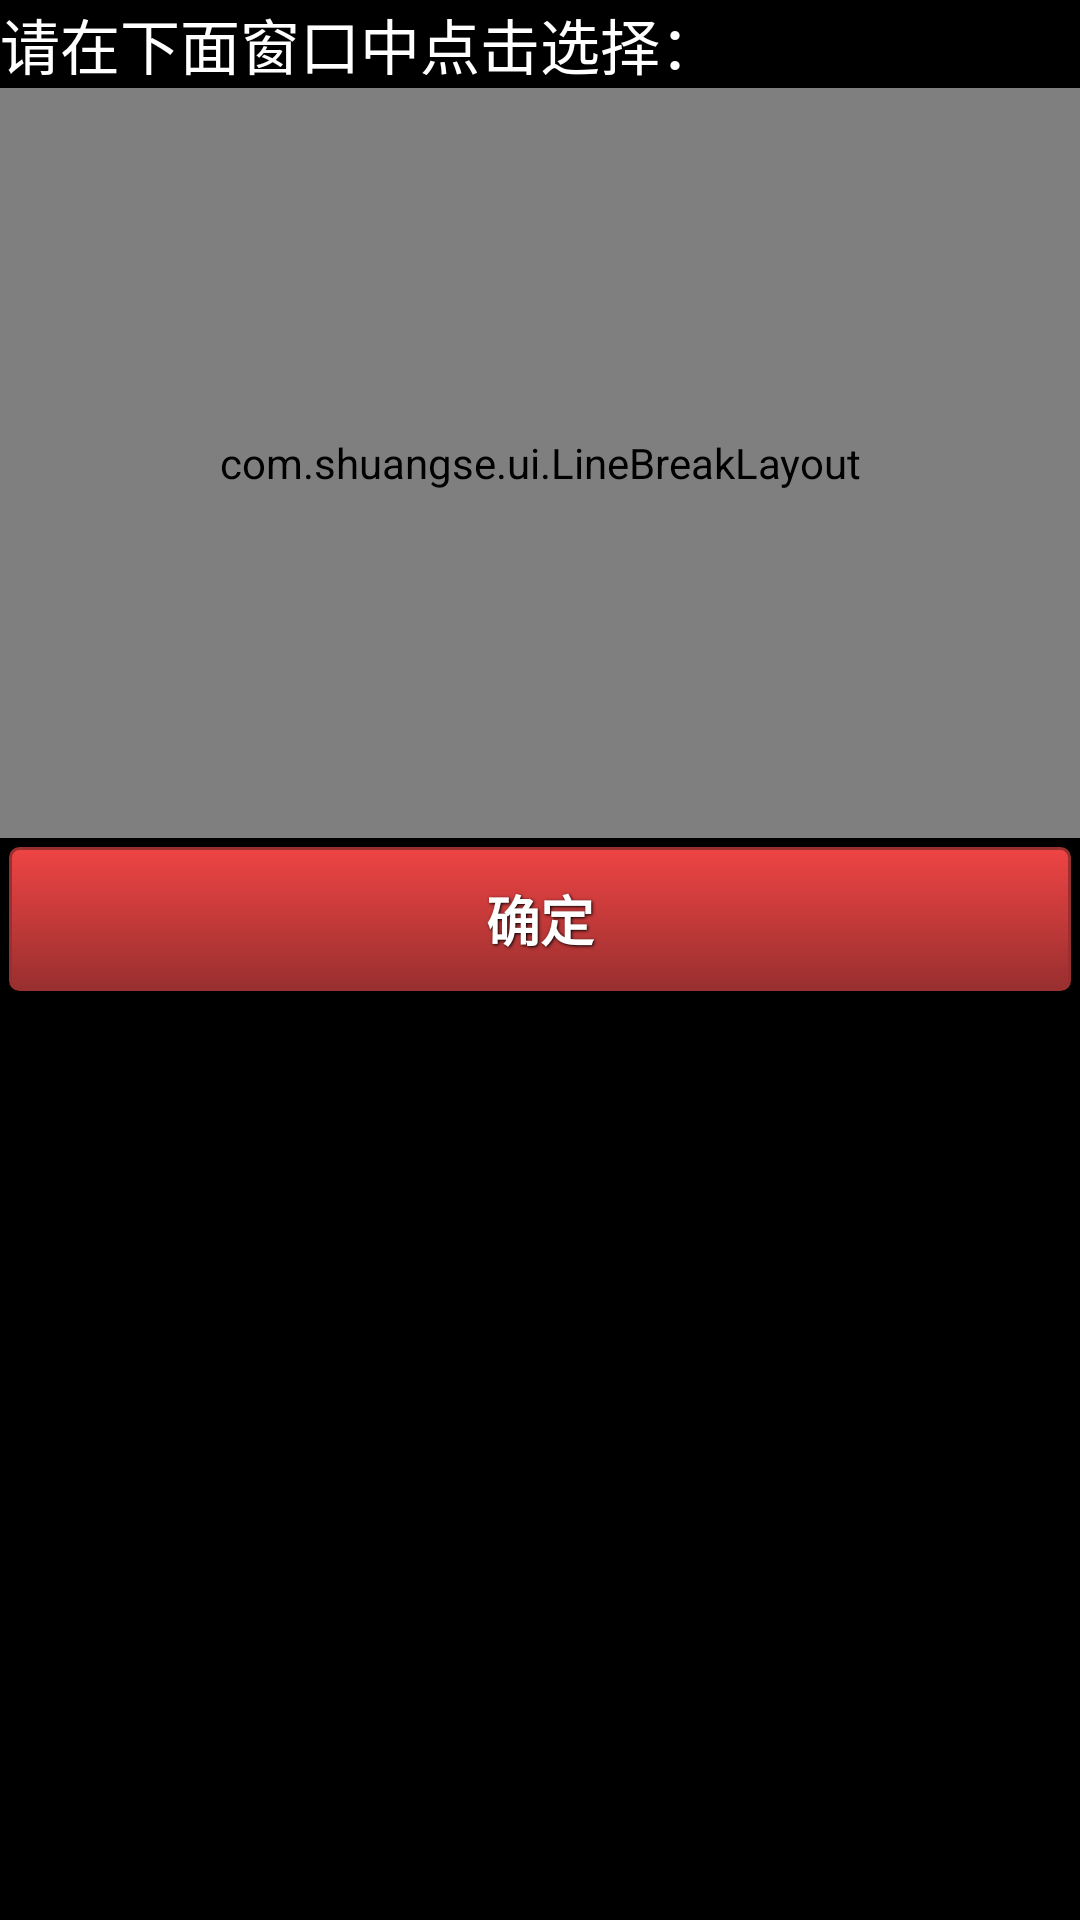

This screen was rendered from an Android layout file. Write that file and the resources it references.
<!-- AndroidManifest.xml: fallback theme Theme.MaterialComponents.DayNight.NoActionBar -->
<!-- res/layout/selectreddialog.xml -->
<?xml version="1.0" encoding="utf-8"?>
<RelativeLayout xmlns:android="http://schemas.android.com/apk/res/android"
    android:id="@+id/selredcontainer"
    android:layout_width="match_parent"
    android:layout_height="wrap_content"
    android:background="#000000"
    android:orientation="vertical" >

    <TextView
        android:id="@+id/selRedTitle"
        android:layout_width="match_parent"
        android:layout_height="wrap_content"
        android:layout_alignParentLeft="true"
        android:layout_alignParentTop="true"
        android:background="#000000"
        android:text="请在下面窗口中点击选择："
        android:textColor="#FFFFFF"
        android:textSize="20sp" />

    <com.shuangse.ui.LineBreakLayout
        android:id="@+id/blankrImgLine"
        android:layout_width="match_parent"
        android:layout_height="250dp"
        android:layout_below="@id/selRedTitle"
        android:background="#000000"
        android:orientation="horizontal"
        android:paddingTop="0dp" >

        <ImageButton
            android:id="@+id/blankrbtn1"
            android:layout_width="wrap_content"
            android:layout_height="wrap_content"
            android:background="#000000"
            android:padding="3dp"
            android:src="@drawable/blankr1" />

        <ImageButton
            android:id="@+id/blankrbtn2"
            android:layout_width="wrap_content"
            android:layout_height="wrap_content"
            android:background="#000000"
            android:padding="3dp"
            android:src="@drawable/blankr2" />

        <ImageButton
            android:id="@+id/blankrbtn3"
            android:layout_width="wrap_content"
            android:layout_height="wrap_content"
            android:background="#000000"
            android:padding="3dp"
            android:src="@drawable/blankr3" />

        <ImageButton
            android:id="@+id/blankrbtn4"
            android:layout_width="wrap_content"
            android:layout_height="wrap_content"
            android:background="#000000"
            android:padding="3dp"
            android:src="@drawable/blankr4" />

        <ImageButton
            android:id="@+id/blankrbtn5"
            android:layout_width="wrap_content"
            android:layout_height="wrap_content"
            android:background="#000000"
            android:padding="3dp"
            android:src="@drawable/blankr5" />

        <ImageButton
            android:id="@+id/blankrbtn6"
            android:layout_width="wrap_content"
            android:layout_height="wrap_content"
            android:background="#000000"
            android:padding="3dp"
            android:src="@drawable/blankr6" />

        <ImageButton
            android:id="@+id/blankrbtn7"
            android:layout_width="wrap_content"
            android:layout_height="wrap_content"
            android:background="#000000"
            android:padding="3dp"
            android:src="@drawable/blankr7" />

        <ImageButton
            android:id="@+id/blankrbtn8"
            android:layout_width="wrap_content"
            android:layout_height="wrap_content"
            android:background="#000000"
            android:padding="3dp"
            android:src="@drawable/blankr8" />

        <ImageButton
            android:id="@+id/blankrbtn9"
            android:layout_width="wrap_content"
            android:layout_height="wrap_content"
            android:background="#000000"
            android:padding="3dp"
            android:src="@drawable/blankr9" />

        <ImageButton
            android:id="@+id/blankrbtn10"
            android:layout_width="wrap_content"
            android:layout_height="wrap_content"
            android:background="#000000"
            android:padding="3dp"
            android:src="@drawable/blankr10" />

        <ImageButton
            android:id="@+id/blankrbtn11"
            android:layout_width="wrap_content"
            android:layout_height="wrap_content"
            android:background="#000000"
            android:padding="3dp"
            android:src="@drawable/blankr11" />

        <ImageButton
            android:id="@+id/blankrbtn12"
            android:layout_width="wrap_content"
            android:layout_height="wrap_content"
            android:background="#000000"
            android:padding="3dp"
            android:src="@drawable/blankr12" />

        <ImageButton
            android:id="@+id/blankrbtn13"
            android:layout_width="wrap_content"
            android:layout_height="wrap_content"
            android:background="#000000"
            android:padding="3dp"
            android:src="@drawable/blankr13" />

        <ImageButton
            android:id="@+id/blankrbtn14"
            android:layout_width="wrap_content"
            android:layout_height="wrap_content"
            android:background="#000000"
            android:padding="3dp"
            android:src="@drawable/blankr14" />

        <ImageButton
            android:id="@+id/blankrbtn15"
            android:layout_width="wrap_content"
            android:layout_height="wrap_content"
            android:background="#000000"
            android:padding="3dp"
            android:src="@drawable/blankr15" />

        <ImageButton
            android:id="@+id/blankrbtn16"
            android:layout_width="wrap_content"
            android:layout_height="wrap_content"
            android:background="#000000"
            android:padding="3dp"
            android:src="@drawable/blankr16" />

        <ImageButton
            android:id="@+id/blankrbtn17"
            android:layout_width="wrap_content"
            android:layout_height="wrap_content"
            android:background="#000000"
            android:padding="3dp"
            android:src="@drawable/blankr17" />

        <ImageButton
            android:id="@+id/blankrbtn18"
            android:layout_width="wrap_content"
            android:layout_height="wrap_content"
            android:background="#000000"
            android:padding="3dp"
            android:src="@drawable/blankr18" />

        <ImageButton
            android:id="@+id/blankrbtn19"
            android:layout_width="wrap_content"
            android:layout_height="wrap_content"
            android:background="#000000"
            android:padding="3dp"
            android:src="@drawable/blankr19" />

        <ImageButton
            android:id="@+id/blankrbtn20"
            android:layout_width="wrap_content"
            android:layout_height="wrap_content"
            android:background="#000000"
            android:padding="3dp"
            android:src="@drawable/blankr20" />

        <ImageButton
            android:id="@+id/blankrbtn21"
            android:layout_width="wrap_content"
            android:layout_height="wrap_content"
            android:background="#000000"
            android:padding="3dp"
            android:src="@drawable/blankr21" />

        <ImageButton
            android:id="@+id/blankrbtn22"
            android:layout_width="wrap_content"
            android:layout_height="wrap_content"
            android:background="#000000"
            android:padding="3dp"
            android:src="@drawable/blankr22" />

        <ImageButton
            android:id="@+id/blankrbtn23"
            android:layout_width="wrap_content"
            android:layout_height="wrap_content"
            android:background="#000000"
            android:padding="3dp"
            android:src="@drawable/blankr23" />

        <ImageButton
            android:id="@+id/blankrbtn24"
            android:layout_width="wrap_content"
            android:layout_height="wrap_content"
            android:background="#000000"
            android:padding="3dp"
            android:src="@drawable/blankr24" />

        <ImageButton
            android:id="@+id/blankrbtn25"
            android:layout_width="wrap_content"
            android:layout_height="wrap_content"
            android:background="#000000"
            android:padding="3dp"
            android:src="@drawable/blankr25" />

        <ImageButton
            android:id="@+id/blankrbtn26"
            android:layout_width="wrap_content"
            android:layout_height="wrap_content"
            android:background="#000000"
            android:padding="3dp"
            android:src="@drawable/blankr26" />

        <ImageButton
            android:id="@+id/blankrbtn27"
            android:layout_width="wrap_content"
            android:layout_height="wrap_content"
            android:background="#000000"
            android:padding="3dp"
            android:src="@drawable/blankr27" />

        <ImageButton
            android:id="@+id/blankrbtn28"
            android:layout_width="wrap_content"
            android:layout_height="wrap_content"
            android:background="#000000"
            android:padding="3dp"
            android:src="@drawable/blankr28" />

        <ImageButton
            android:id="@+id/blankrbtn29"
            android:layout_width="wrap_content"
            android:layout_height="wrap_content"
            android:background="#000000"
            android:padding="3dp"
            android:src="@drawable/blankr29" />

        <ImageButton
            android:id="@+id/blankrbtn30"
            android:layout_width="wrap_content"
            android:layout_height="wrap_content"
            android:background="#000000"
            android:padding="3dp"
            android:src="@drawable/blankr30" />

        <ImageButton
            android:id="@+id/blankrbtn31"
            android:layout_width="wrap_content"
            android:layout_height="wrap_content"
            android:background="#000000"
            android:padding="3dp"
            android:src="@drawable/blankr31" />

        <ImageButton
            android:id="@+id/blankrbtn32"
            android:layout_width="wrap_content"
            android:layout_height="wrap_content"
            android:background="#000000"
            android:padding="3dp"
            android:src="@drawable/blankr32" />

        <ImageButton
            android:id="@+id/blankrbtn33"
            android:layout_width="wrap_content"
            android:layout_height="wrap_content"
            android:background="#000000"
            android:padding="3dp"
            android:src="@drawable/blankr33" />
    </com.shuangse.ui.LineBreakLayout>

    <Button
        android:id="@+id/returnbtn"
        style="@style/ButtonSmallText"
        android:layout_below="@id/blankrImgLine"
        android:background="@drawable/big_red_btn"
        android:gravity="center"
        android:text="确定" >
    </Button>

</RelativeLayout>
<!-- resources referenced by this layout -->
<resources>
  <!-- drawable big_red_btn (drawable) -->
  <?xml version="1.0" encoding="utf-8"?>
  <selector xmlns:android="http://schemas.android.com/apk/res/android">
  
      <item android:state_pressed="true"><shape>
              <solid android:color="#A44b4b" /> 
              <stroke android:width="1dp" android:color="#992f2f" />
  
              <corners android:radius="3dp" />
  
              <padding android:bottom="10dp" android:left="10dp" android:right="10dp" android:top="10dp" />
          </shape></item>
      <item><shape>
              <gradient android:angle="270" android:endColor="#992f2f" android:startColor="#ef4444" />
  
              <stroke android:width="1dp" android:color="#992f2f" />
  
              <corners android:radius="3dp" />
  
              <padding android:bottom="10dp" android:left="10dp" android:right="10dp" android:top="10dp" />
          </shape></item>
  
  </selector>
  <!-- drawable blankr1: png bitmap (drawable-mdpi, 453 bytes) -->
  <!-- drawable blankr10: png bitmap (drawable-mdpi, 501 bytes) -->
  <!-- drawable blankr11: png bitmap (drawable-mdpi, 468 bytes) -->
  <!-- drawable blankr12: png bitmap (drawable-mdpi, 514 bytes) -->
  <!-- drawable blankr13: png bitmap (drawable-mdpi, 524 bytes) -->
  <!-- drawable blankr14: png bitmap (drawable-mdpi, 514 bytes) -->
  <!-- drawable blankr15: png bitmap (drawable-mdpi, 509 bytes) -->
  <!-- drawable blankr16: png bitmap (drawable-mdpi, 535 bytes) -->
  <!-- drawable blankr17: png bitmap (drawable-mdpi, 513 bytes) -->
  <!-- drawable blankr18: png bitmap (drawable-mdpi, 538 bytes) -->
  <!-- drawable blankr19: png bitmap (drawable-mdpi, 548 bytes) -->
  <!-- drawable blankr2: png bitmap (drawable-mdpi, 496 bytes) -->
  <!-- drawable blankr20: png bitmap (drawable-mdpi, 538 bytes) -->
  <!-- drawable blankr21: png bitmap (drawable-mdpi, 516 bytes) -->
  <!-- drawable blankr22: png bitmap (drawable-mdpi, 520 bytes) -->
  <!-- drawable blankr23: png bitmap (drawable-mdpi, 546 bytes) -->
  <!-- drawable blankr24: png bitmap (drawable-mdpi, 540 bytes) -->
  <!-- drawable blankr25: png bitmap (drawable-mdpi, 534 bytes) -->
  <!-- drawable blankr26: png bitmap (drawable-mdpi, 556 bytes) -->
  <!-- drawable blankr27: png bitmap (drawable-mdpi, 534 bytes) -->
  <!-- drawable blankr28: png bitmap (drawable-mdpi, 567 bytes) -->
  <!-- drawable blankr29: png bitmap (drawable-mdpi, 572 bytes) -->
  <!-- drawable blankr3: png bitmap (drawable-mdpi, 504 bytes) -->
  <!-- drawable blankr30: png bitmap (drawable-mdpi, 545 bytes) -->
  <!-- drawable blankr31: png bitmap (drawable-mdpi, 527 bytes) -->
  <!-- drawable blankr32: png bitmap (drawable-mdpi, 544 bytes) -->
  <!-- drawable blankr33: png bitmap (drawable-mdpi, 534 bytes) -->
  <!-- drawable blankr4: png bitmap (drawable-mdpi, 493 bytes) -->
  <!-- drawable blankr5: png bitmap (drawable-mdpi, 489 bytes) -->
  <!-- drawable blankr6: png bitmap (drawable-mdpi, 506 bytes) -->
  <!-- drawable blankr7: png bitmap (drawable-mdpi, 482 bytes) -->
  <!-- drawable blankr8: png bitmap (drawable-mdpi, 519 bytes) -->
  <!-- drawable blankr9: png bitmap (drawable-mdpi, 516 bytes) -->
  <style name="ButtonSmallText">
          <item name="android:layout_width">fill_parent</item>
          <item name="android:layout_height">wrap_content</item>
          <item name="android:textColor">#ffffff</item>
          <item name="android:gravity">center</item>
          <item name="android:layout_margin">3dp</item>
          <item name="android:textSize">18sp</item>
          <item name="android:textStyle">bold</item>
          <item name="android:shadowColor">#000000</item>
          <item name="android:shadowDx">1</item>
          <item name="android:shadowDy">1</item>
          <item name="android:shadowRadius">2</item>
      </style>
</resources>
